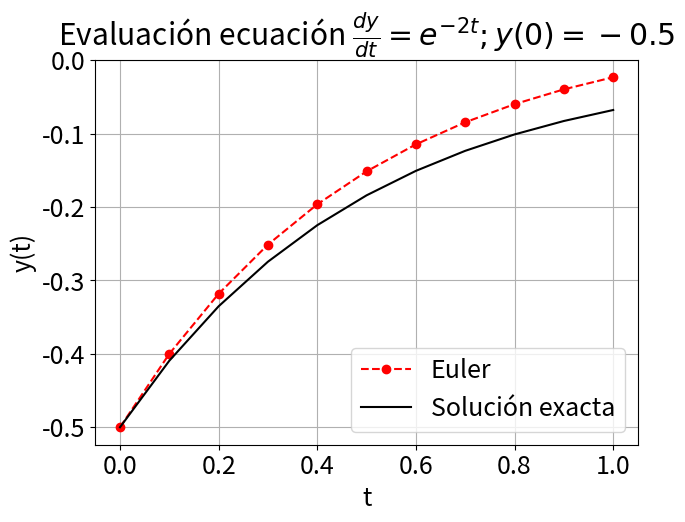
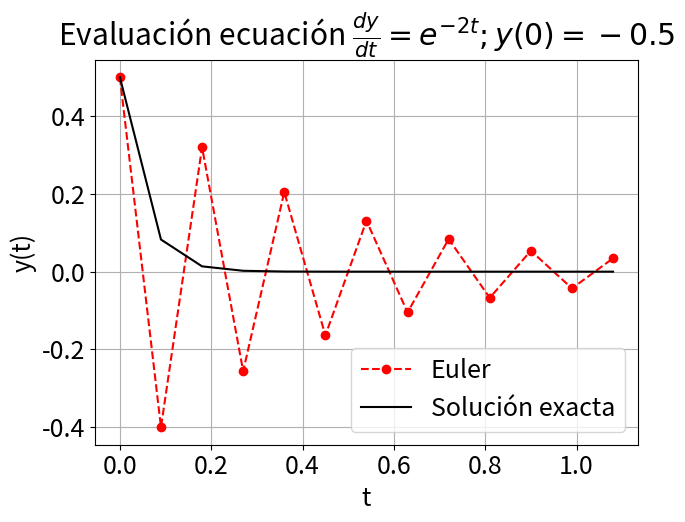
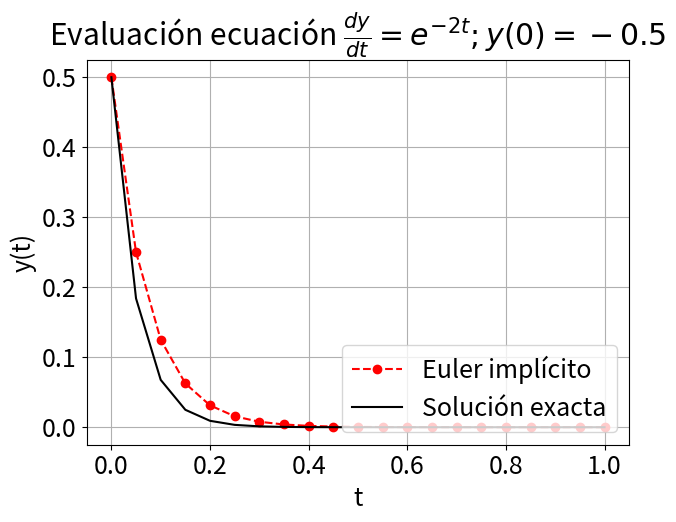

Write the Python code that produced these figures, in order. (Note: this script raises an exception after producing the figures.)
#!/usr/bin/env python
# coding: utf-8

# <font size="6">MEC301 - Métodos Numéricos</font>
# # Ecuaciones Diferenciales Ordinarias con valor inicial
# <br><br><br><br>
# [redacted]
# Fecha: 24 de Octubre 2022

# ## Introducción
# 
# Las ecuaciones diferenciales son utilizadas para modelar sistemas en todos los campos de ciencia e ingeniería.

# Como definición general, un **sistema de ecuaciones diferenciales** define la relación entre variables dependiente, $f_1(x_1,x_2,x_3, \cdots), f_2(x_1,x_2,x_3, \cdots), \cdots$, las variables independientes $x_1,x_2,x_3, \cdots$, y sus derivadas. 

# ### Clasificación de ecuaciones diferenciales

# El sistema puede estar compuesto de una ecuacion diferencial.

# Por ejemplo, la ***ecuación del péndulo*** que define la variación temporal del ángulo $\Theta$ en función del tiempo $t$:
# 
# \begin{equation}
# ml\frac{d^2}{dt^2}\Theta(t) + \kappa\frac{d}{dt}\Theta(t) + mg \sin \Theta(t) = 0
# \end{equation}
# 
# donde $g$ es la gravedad, $m$ la masa del péndulo, $l$ es la distancia al centro de rotación y $\kappa$ es una constante a amortiguación asociado al arrastre por el viento

# <img src="./images/ecuacion_pendulo.png" width="300px" align= center>

# En este caso tenemos una variable dependiente ($\Theta$), y una variable dependiente ($t$).

# Este tipo de ecuaciones se conoce como **ecuación diferencial ordinaria (EDO)**, debido a que la varible dependiente está condicionada por una variable independiente. Adicionalmente, debido al término $\sin\Theta$, esta ecuación corresponde a una **EDO no-lineal**.

# Si el ángulo de oscilación, $\Theta$, es pequeño, podemos hacer la simplificación $\sin \Theta\approx \Theta$.

# En este caso la EDO se transforma a una ecuación del tipo lineal:
# 
# \begin{equation}
# ml\frac{d^2\Theta(t)}{dt^2} = -mg \Theta(t) -\kappa \dot{\Theta}(t) 
# \end{equation}

# En general, las EDO lineales tiene solución analítica.

# También podemos tener una ecuación diferencial definida para una variable dependiente y multiples variables independientes.

# Un buen ejemplo es la ***ecuación de difusión de calor***, que describe la distribución de temperatura en función del tiempo, $t$, y el espacio. En el caso 2D:
# 
# \begin{equation*}
# k\frac{\partial T}{\partial x^2}+
# k\frac{\partial T}{\partial y^2} = \rho c_p \frac{\partial T}{\partial t}
# \end{equation*}
# 
# donde $\rho$ es la densidad, $c_p$ es el calor específico, y $k$ es la conductividad térmica

# En el caso de más de una variable independiente, la llamamos **ecuación diferencial parcial (EDP)**

# En este caso, la **EDP es del tipo lineal**

# Por último, en el caso de más de una variable dependiente, podemos tener **sistemas de ecuaciones diferenciales del tipo EDO o EDP**.

# Tal es el caso de la ***ecuación de Navier-Stokes*** utilizada en mecánica de fluidos para modelar un problema en dos dimenciones:
# 
# \begin{align*}
# \frac{\partial u}{\partial t}+u\frac{\partial u}{\partial x}+v\frac{\partial u}{\partial y} &= -\frac{1}{\rho}\frac{\partial p}{\partial x}+\nu \left(\frac{\partial^2 u}{\partial x^2}+\frac{\partial^2 u}{\partial y^2} \right) \\
# \frac{\partial v}{\partial t}+u\frac{\partial v}{\partial x}+v\frac{\partial v}{\partial y} &= -\frac{1}{\rho}\frac{\partial p}{\partial y}+\nu\left(\frac{\partial^2 v}{\partial x^2}+\frac{\partial^2 v}{\partial y^2}\right) \\
# \frac{\partial^2 p}{\partial x^2}+\frac{\partial^2 p}{\partial y^2} &= -\rho\left(\frac{\partial u}{\partial x}\frac{\partial u}{\partial x}+2\frac{\partial u}{\partial y}\frac{\partial v}{\partial x}+\frac{\partial v}{\partial y}\frac{\partial v}{\partial y} \right)
# \end{align*}

# En este caso tenemos un sistema de **3 EDPs no-lineales** definido para tres funciones $u$, $v$ y $p$ en función del tiempo $t$ y el espacio $x$ e $y$. Donde $u(t,x,y)$ y $v(t,x,y)$ son, respectivamente, el campo de velocidad en dirección $\hat{x}$ y $\hat{y}$; y $p(t,x,y)$ es el campo de presiones. Nuevamente, $\rho$, es la densidad del fluido.

# También podemos clasificar una ecuación diferencial según el orden de sus derivadas.
# 

# Por ejemplo, la ecuación:
# \begin{equation}
# ml\frac{d^2}{dt^2}\Theta(t) + \kappa\frac{d}{dt}\Theta(t) + mg \sin \Theta(t) = 0
# \end{equation}
# 
# Es una **EDO de segundo orden,** debido a que $\Theta$ es derivada dos veces respecto a $t$.

# ### Condiciones de borde y condiciones iniciales
# 
# Las ecuaciones diferenciales presentadas anteriormente representa una formulación general asociada a un fenómeno físco (movimiento de un péndulo, distribución de temperaturas o movimiento de un fluido). Sin embargo, estas ecuaciones no están condicionadas a un problema en específico y, por lo tanto, su solución es definida en base a constantes de valor arbitrario. 

# Por ejemplo, la versión lineal de la EDO del péndulo tiene como solución general:
# 
# \begin{equation*}
# \Theta(t) = Ae^{-\lambda t} + Be^{+\lambda t}
# \end{equation*}

# Para asociar una ecuacion diferencial a un problema específico necesitamos **condiciones de borde** o **condiciones iniciales**

# Usamos ***condiciones iniciales si la variable dependiente evoluciona respecto a la variable independiente.***

# Por ejemplo, en el caso del péndulo, $\Theta$ evoluciona respecto al tiempo, $t$, y por lo tanto necesitamos de condiciones inciales.

# Como condición inicial, por ejemplo, asumamos que el péndulo está en reposo con un ángulo $\Theta_0$:

# **Ecuación gobernante**
# 
# \begin{equation*}
# ml\frac{d^2}{dt^2}\Theta(t) + \kappa\frac{d}{dt}\Theta(t) + mg \sin \Theta(t) = 0
# \end{equation*}
# 
# **Condiciones iniciales**
# \begin{align*}
# \dot{\Theta}(t = 0) &= 0 \\
# \Theta(t = 0) &= \Theta_0
# \end{align*}

# ***El número de condiciones iniciales debe ser igual al número de derivadas de la variable independiente.***

# Comúnmente, las condiciones iniciales están asociadas a la variable tiempo. Sin embargo, una condición inicial puede también estar asociada a una variable espacial (por ejemplo, una vibración propagandose en el espacio).

# **Usamos condiciones de borde si la variable dependiente está condicionada por diversos puntos de una variable dependiente.**

# Por ejemplo, la distribución de temperaturas de una placa cuadrada de largo $L$, incialmente a temperatura $T_a$, con temperaturas en $T_h$ y $T_c$ en los bordes izquierdo y derecho, y tempertura $T_0$ en la parte superior e inferior, está descrita por la ecuación:

# **Ecuación gobernante**
# 
# \begin{equation*}
# k\frac{\partial T}{\partial x^2}+
# k\frac{\partial T}{\partial y^2} = \rho c_p \frac{\partial T}{\partial t}
# \end{equation*}
# 
# **Condiciones de borde**
# 
# \begin{align*}
# T(t,0,y) = T_h,\quad\quad T(t,L,y) = T_c \\
# T(t,x,0) = T_a, \quad\quad T(t,x,L) = T_a \\
# \end{align*}
# 
# **condición inicial**
# \begin{equation*}
# T(0,x,y) = T_a
# \end{equation*}

# ***El número de condiciones de borde debe ser igual al número de derivadas respecto a la variable independiente***

# Las condiciones de borde están, generalmente, asociadas a variables en el espacio

# ## Aspectos generales de los métodos numéricos para solución de ODEs

# ### Ecuación diferencial ordinaria (EDO) con valor inicial

# En forma general, podemos representar una EDO con valor inicial de la forma:
# 
# \begin{equation}
# \frac{d^{n}f(t)}{dt^{n}} = F\left(t, f(t), \frac{df(t)}{dt}, \frac{d^2f(t)}{dt^2}, \frac{d^3f(t)}{dt^3}, \ldots, \frac{d^{n-1}f(t)}{dt^{n-1}}\right) ,
# \end{equation}
# 
# sujeta a las condiciones inciales:
# $t = 0, f(0), f^{(1)}(0), f^{(2)}(0),\ldots, f^{(n)}(0)$

# Por ejemplo, en el caso de la ecuación del péndulo:
# 
# \begin{equation*}
# \frac{d^2}{dt^2}\Theta(t) = F(t,\Theta, \dot{\Theta}) 
# \end{equation*}
# 
# donde $ F(t,\Theta, \dot{\Theta})  = - \frac{\kappa}{mg}\dot{\Theta} - \frac{g}{l}
# \sin \Theta$

# Convenientemente, podemos **reducir esta ecuación a un sistema EDO de primer orden**:
# 
# \begin{align*}
# \frac{d}{dt}\Theta(t) &=F_1(t,\Theta, \dot{\Theta})= \dot{\Theta} \\
# \frac{d}{dt}\dot{\Theta}(t) &= F_2(t,\Theta, \dot{\Theta})  - \frac{\kappa}{ml}\dot{\Theta}- \frac{g}{l}\sin \Theta
# \end{align*}

# En conclución, **siempre podemos reducir una EDO a un problema de la forma**:
# 
# \begin{equation}
# \frac{d}{dt}\vec{y} = \vec{F}(t,\vec{y})
# \end{equation}
# 
# con una condición inicial $\vec{y}(0)$.

# En el caso del péndulo, 
# \begin{align*}
# \vec{y} &= \{\Theta,\dot{\Theta}\}\\
# \vec{F}(t,\vec{y}) &= \{F_1(t,\Theta,\dot{\Theta}), F_2(t,\Theta,\dot{\Theta}) \} \\
# \vec{y}(0) &= \{\Theta_0,0\}
# \end{align*}

# ### Método de Euler
# 
# Dada la condición inicial $\vec{y}(t_0)$, supongamos que queremos determinar el valor de $\vec{y}$ en un tiempo $t_0 +\Delta t$.

# La forma más sencilla es mediante una expansión de Taylor centrada en $t_0$:
# 
# \begin{equation*}
# \vec{y}(t_0 +\Delta t) = \vec{y}(t_0)+\frac{d}{dt}\vec{y}(t_0)\Delta t +\frac{d^2}{dt^2}\vec{y}(t_0)\Delta t^2 + \cdots
# \end{equation*}

# Truncando los términos de segundo y mayor orden tenemos:
# 
# \begin{equation*}
# \vec{y}(t_0 +\Delta t) = \vec{y}(t_0)+\vec{F}[t_0,\vec{y}(t_0)]\Delta t + O(\Delta t^2)
# \end{equation*}

# Podemos seguir repetiendo este procedimiento para encontrar la evolución $\vec{y}$ en el tiempo. 

# En su forma general, este método se conoce como el **método de Euler explícito**:
# 
# \begin{equation*}
# \vec{y}_{i+1} = \vec{y}_i+h\vec{F}[t_i,\vec{y}_i] + O(h^2)
# \end{equation*}
# 
# donde $\vec{y}_{i+1} = \vec{y}(t_i + \Delta t)$, y $h = \Delta t$

# Gráficamente, el método consiste en aproximar el valor de $\vec{y}_{i+1}$ mediante una recta generada a partir de la derivada de $\vec{y}$ en el punto $t_i, \vec{y}_i$. 
# 
# La pendiente de la recta está definida por $\vec{F}[t_i,\vec{y}_i]$

# <img src="./images/Euler_schematic.png" width="350px" align= center>

# Por ejemplo, consideremos la ecuación diferencial:
# 
# \begin{equation*}
# \frac{dy}{dt} = e^{-2t}
# \end{equation*}
# 
# con condición inicial $y(0) = -0.5$

# Utilicemos el método de Euler para resolver este problema en el intervalo $t\in[0,1]$ con $h = 0.1$ y $h = 0.01$. Compararemos nuestra solución con la solución exacta $y(t) = -\frac{1}{2}e^{-2t}$.

# In[1]:


import numpy as np

# Define parameters
h = 0.1                       # paso de tiempo
t = np.arange(0, 1+h, h)      # lista de tiempos 

# Ecuación diferencial 
F = lambda t, y: np.exp(-2*t) # Ecuación gobernante dy = F(t,y)
y0 = -0.5                     # Condición inicial

# solución exacta
y_exact = lambda t: -0.5*np.exp(-2*t)

# Método de Euler
y = np.zeros(len(t))
y[0] = y0

for i in range(len(t)-1):
    y[i+1] = y[i] + h*F(t[i], y[i])
    


# In[2]:


import matplotlib.pyplot as plt

plt.figure(figsize = (7, 5))
plt.rcParams.update({'font.size': 18}) # Tamaño de fuente

plt.plot(t, y, 'ro--', label='Euler')
plt.plot(t, y_exact(t), 'k', label='Solución exacta')
plt.title(r'Evaluación ecuación $\frac{dy}{dt} = e^{-2t}; y(0) = -0.5$')
plt.xlabel('t')
plt.ylabel('y(t)')
plt.grid()
plt.legend(loc='lower right')
plt.show()


# En el ejemplo notamos que la aproximación mejora considerablemente si el valor de $h$ disminuye. Esto es una consecuencia directa del error de truncamiento $O(h^2)$

# Sin embargo, notamos que el error aumenta a medida que nos alejamos del valor inicial. Esta propagación del error ocurre porque el error de truncamiento nos entrega una estimación del error local, es decir, durante un solo paso del método.

# Así, definimos:
# - **Error de truncamiento local:** Error del método para predecir la siguiente iteración (es decir, $i\rightarrow i+1$). Este error está asociado al truncamiento de la serie de Taylor.
# 
# - **Error de truncamiento global:** Error por acumulación de errores de truncamiento local a lo largo de toda la iteración.

# ### Estabilidad y precisión

# Asociamos el término **precisión** con el error de truncamiento del método. 

# Otro término relevante en los métodos de solución de EDOs es la **estabilidad.** Esta característica dice relación con el tipo de EDO y método utilizado para resolverla.

# Analicemos el problema de estabilidad con la siguiente EDO:
# 
# \begin{equation*}
# \frac{dy}{dt} = -20y
# \end{equation*}
# 
# con condición inicial $y(0) = 0.5$

# Utilicemos el método de Euler para encontrar la solución en el intervalo $t\in[0,1]$ con $h = 0.1$ y $h = 0.01$. Compararemos nuestra solución con la solución exacta $y(t) = 0.5e^{-20t}$.

# In[3]:


import numpy as np

# Define parameters
h = 0.09                       # paso de tiempo
t = np.arange(0, 1+h, h)      # lista de tiempos 
 
# Ecuación diferencial 
F = lambda t, y: -20*y        # Ecuación gobernante dy = F(t,y)
y0 = 0.5                      # Condición inicial

# solución exacta
y_exact = lambda t: 0.5*np.exp(-20*t)

# Método de Euler
y = np.zeros(len(t))
y[0] = y0

for i in range(len(t)-1):
    y[i+1] = y[i] + h*F(t[i], y[i]) 


# In[4]:


import matplotlib.pyplot as plt

plt.figure(figsize = (7, 5))
plt.rcParams.update({'font.size': 18}) # Tamaño de fuente

plt.plot(t, y, 'ro--', label='Euler')
plt.plot(t, y_exact(t), 'k', label='Solución exacta')
plt.title(r'Evaluación ecuación $\frac{dy}{dt} = e^{-2t}; y(0) = -0.5$')
plt.xlabel('t')
plt.ylabel('y(t)')
plt.grid()
plt.legend(loc='lower right')
plt.show()


# Observamos que el método de Euler converge cuando $h = 0.01$, pero oscila constantemente para $h > 0.1$. En otras palabras, *el método de Euler explícito presenta problemas de estabilidad*.

# Es posible demostrar que para ecuaciones del tipo $\frac{dy}{dt} = -ay$, la condición de estabilidad del método de Euler explícito está dada por $h > 2/a$. 

# En otras palabras, el método de Euler explícito es ***condicionalmente estable***

# Alternativamente, podemos definir el **método de Euler implícito**:
# 
# \begin{equation}
# \vec{y}_{i+1} = \vec{y}_i+h\vec{F}[t_{i+1},\vec{y}_{i+1}] + O(h^2)
# \end{equation}

# Esta formulación se define como implícita debido a que el valor futuro, $\vec{y}_{i+1}$ se encuentra a ambos lados de la ecuación.

# Para cada valor de $\vec{y}_{i+1}$, debemos utilizar un método de solución de raices (por ejemplo, Newton-Raphson)

# Revisemos el método de Euler implícito con el ejemplo anterior

# In[5]:


import numpy as np
from scipy.optimize import fsolve

# Define parameters
h = 0.05                       # paso de tiempo
t = np.arange(0, 1+h, h)      # lista de tiempos 

# Ecuación diferencial 
F = lambda t, y: -20*y        # Ecuación gobernante dy = F(t,y)
y0 = 0.5                      # Condición inicial

# solución exacta
y_exact = lambda t: 0.5*np.exp(-20*t)

# Método de Euler
y = np.zeros(len(t))
y[0] = y0

for i in range(len(t)-1):
    E_implicit = lambda yip1: yip1 - (y[i] + h*F(t[i+1], yip1))
    y[i+1] = fsolve(E_implicit,x0 = y[i])


# In[6]:


import matplotlib.pyplot as plt

plt.figure(figsize = (7, 5))
plt.rcParams.update({'font.size': 18}) # Tamaño de fuente

plt.plot(t, y, 'ro--', label='Euler implícito')
plt.plot(t, y_exact(t), 'k', label='Solución exacta')
plt.title(r'Evaluación ecuación $\frac{dy}{dt} = e^{-2t}; y(0) = -0.5$')
plt.xlabel('t')
plt.ylabel('y(t)')
plt.grid()
plt.legend(loc='lower right')
plt.show()


# En el ejemplo, si bien la precisión sigue condicionada al error de truncamiento $O(h^2)$, el método no presenta problemas de inestabilidad

# En efecto, para ODEs de la forma $\frac{dy}{dt} = -ay$, el métodod de Euler implícito es ***incondicionalmente estable***.

# En resumen, en la solución de una ODE debemos considerar la precisión y la estabilidad del problema. Si bien, **la precisión está exclusivamente asociada al método, la estabilidad depende del método y la EDO a resolver.**

# En el ejemplo anterior fue posible cuantificar las condiciones de estabilidad debido a que la EDO era del tipo lineal. **En general, no siempre es posible acotar la inestabilidad de forma analítica, especialmente para EDOs no lineales.**

# En la práctica, los términos precisión y estabilidad se confunden debido a que comúnmente ambos están asociados por $h$. Sin embargo, cada uno es un aspecto independiente. Así, **un método con poca precisión puede ser muy estable, y viceversa.**

# ## Métodos de paso simple (Runge-Kutta)
# 
# Los métodos de Runge-Kutta (RK) permiten aumentar el número de términos de una serie de Taylor, sin la necesidad de calcular derivadas de mayor orden

# Esto permite una mejor presición, ya que el error de truncamiento local se reduce.

# Existen muchas variaciones, todas asociadas a una aproximación de la forma:
# 
# \begin{equation}
# y_{i+1} = y_i + \phi h
# \end{equation}
# 
# donde $\phi$ se conoce como *función incremento*, que **representa una pendiente representativa del intervalo**

# En su forma general, la función incremento está dada por:
# \begin{equation}
# \phi = a_1k_1+a_2k_2+\cdots+a_nk_n
# \end{equation}

# donde $a_j$ son constantes, y los valores $k_j$ son:
# 
# \begin{align*}
# k_1 &= F(x_i,y_i) \\
# k_2 &= F(x_i+p_1h,y_i+q_{11}k_1h) \\
# k_3 &= F(x_i+p_2h,y_i+q_{21}k_1h+q_{22}k_2h) \\
# \vdots \\
# k_n &= F(x_i+p_{n-1}h,y_i+q_{n-1,1}k_1h++q_{n-1,2}k_2h+\cdots q_{n-1,n-1}k_{n-1}h) \\
# \end{align*}
# 
# donde $p_m$ y $q_{m,n}$ son constantes.

# Notar que los valores de $k_j$ están definidos por recurrencia, es decir $k_j$ depende de $k_{j-1}, k_{j-2}, \cdots, k_{1}$

# Para obtener una formulación específica debemos especificar $n$.

# Una vez definido, los valores de $a_j$, $p_m$ y $q_{m,n}$ se determinan igualando la expresión $y_{i+1} = y_i + \phi h$ con los términos de la expansión de Taylor ([más info acá](https://pythonnumericalmethods.berkeley.edu/notebooks/chapter22.05-Predictor-Corrector-Methods.html#second-order-runge-kutta-method)):
# 
# \begin{align*}
# y(t_{i+1}) &= y(t_i) + y'(t_i)h + \frac{1}{2!}y''(t_i)h^2 + \cdots + \frac{1}{n!}y^{(n)}(t_i)h^n \\
#  &= y(t_i) + F(t_i,y_i)h + \frac{1}{2!}F'(t_i,y_i)h^2 + \cdots + \frac{1}{n!}F^{(n-1)}(t_i,y_i)h^n 
# \end{align*}

# Así, por ejemplo, la formulación para $n = 1$ permite aproximar hasta la primera derivada de la serie de Taylor y, por lo tanto, tiene un error de truncamiento local $O(h^2)$.

# **La formula RK1 corresponde al método de Euler explícito.**

# ### Runge-Kutta de segundo orden (RK2)

# La versión de segundo orden de RK es:
# 
# \begin{equation}
# y_{i+1} = y_i + (a_1k_1+a_2k_2)h + O(h^3)
# \end{equation}

# donde:
# \begin{align*}
# k_1 &= F(t_i,y_i) \\
# k_2 &= F(t_i+p_1h,y_i+q_{11}k_1h)
# \end{align*}

# y las constantes $a_1$, $a_2$, $p_1$ y $q_{11}$, están dadas por:
# 
# \begin{align*}
# a_1+a_2 = 1 \\
# a_2p_1 = 1/2 \\
# a_2q_{11} = 1/2
# \end{align*}

# Debido a que tenemos 3 ecuaciones y 4 incognitas, se debe acotar una de las variables para resolver el sistema

# Así distinguimos:

# **Método de Heun ($a_2 = 1/2$)**

# \begin{equation*}
# y_{i+1} = y_i + \left(\frac{1}{2}k_1+\frac{1}{2}k_2\right)h
# \end{equation*}

# \begin{align*}
# k_1 &= F(t_i,y_i) \\
# k_2 &= F(t_i+h,y_i+k_1h)
# \end{align*}

# <img src="./images/Heun_method.png" width="700px" align= center>

# **Método del punto medio ($a_2 = 1$)**

# \begin{equation*}
# y_{i+1} = y_i + k_2h
# \end{equation*}

# \begin{align*}
# k_1 &= F(t_i,y_i) \\
# k_2 &= F(t_i+h/2,y_i+k_1h/2)
# \end{align*}

# <img src="./images/Midpoint_method.png" width="700px" align= center>

# Ambos métodos corresponden a una mejora del método de Euler del tipo predictor-corrector

# ### Runge-Kutta de cuarto orden (RK4)

# Los métodos RK de cuarto orden son los más populares. Al igual que con RK2, existen infinitas versiones. La más popular es:
# 

# \begin{equation*}
# y_{i+1} = y_i + \frac{1}{6}\left(k_1+2k_2+2k_3+k_4\right)h  + O(h^5)
# \end{equation*}
# 
# donde:
# \begin{align*}
# k_1 &= F(t_i,y_i) \\
# k_2 &= F\left(t_i+\frac{1}{2}h,y_i+\frac{1}{2}k_1h\right) \\
# k_3 &= F\left(t_i+\frac{1}{2}h,y_i+\frac{1}{2}k_2h\right) \\
# k_4 &= F\left(t_i+h,y_i+k_3h\right)
# \end{align*}

# ## Métodos rígidos y de paso múltiple

# ### Métodos de pasos múltiples
# 
# Los métodos discutidos hasta ahora se clasifican como **métodos de paso simple** debido a que el valor futuro $y_{i+1}$ es determinado exclusivamente por la predicción anterior en el tiempo $t_i$.
# 
# Los **métodos multipasos, o de paso múltiple** aprovechan información de las predicciones anteriores para mejorar la estimación de la trayectoria de la solución.

# Para esto, estos métidos utilizan polinomios de interpolación construidos a partir de una serie de estimaciones previas.

# Los métodos más utilizados son los métodos de Adams-Bashforth, Adamns-Moulton y las fórmulas de diferenciación hacia atrás.

# En este curso no daremos mayores detalles de estos métodos. Para mayor información, revisar las referencias al final de esta unidad.

# ### Rigidez
# 
# Una EDO se define como ***rígida*** si una de sus componentes cambia rápidamente respecto a otra. Esto provoca problemas de estabilidad en la solución.

# Consideremos por ejemplo la ecuación:
# 
# \begin{equation*}
# \frac{dy}{dt} = - 1000y +3000-2000e^{-t}
# \end{equation*}
# 
# con la condición inicial $y(0) = 0$

# La solución analítica a esta solución es:
# \begin{equation*}
# y = 3 - 0.998e^{-1000t} - 2.002e^{-t}
# \end{equation*}

# Al analizar la solución observamos que al comienzo, la respuesta está asociada al término exponencial, $e^{-1000t}$ (término transitorio). Después de un periodo corto ($t < 0.005$), la respuesta comienza a ser dominada por el término $e^{-t}$

# <img src="./images/stiffness.png" width="350px" align= center>

# Sin embargo, el método no conoce la solución analítica. El término transitorio, así, genera problemas de inestabiliadad si el valor de $h$ es muy grande; o de convergencia, si $h$ es muy pequeño.

# ## Solución de EDOs en python (``scipy.integrate.solve_ivp``)

# En python, la función `solve_ivp` de la librería `scipy.integrate` permite resolver sistemas de EDOs con valor inicial.

# Como argumentos mínimos de entrada, la función requiere:
# ```python
# from scipy.integrate import solve_ipv
# solve_ipv(fun,t_span, y0)
# ```

# donde:
# - `fun`: (*callable*) corresponde a la función $F(t,\vec{y})$
# - `t_span`: (*tupple*) corresponde un intervalo entre el valor inicial y final.
# - `y0`: (*ndarray*) condición inicial $\vec{y}(0)$

# La función posee 6 métodos disponibles, los cuales se pueden condicionar con un cuarto argumento `method`.

# Entre los métodos disponibles tenemos:
# - `method = 'RK45'`: [Runge-Kutta 4(5) explícito](https://en.wikipedia.org/wiki/Runge%E2%80%93Kutta%E2%80%93Fehlberg_method).
# - `method = 'RK23'`: [Runge-Kutta 2(3) explícito](https://en.wikipedia.org/wiki/Bogacki%E2%80%93Shampine_method).
# - `method = 'DOP853'`: [Runge-Kutta 8 explícito](http://www.unige.ch/~hairer/prog/nonstiff/dop853.f).
# - `method = 'Radau'`: [Runge-Kutta implícito de orden 5, conocido como Randau IIA](https://en.wikipedia.org/wiki/List_of_Runge%E2%80%93Kutta_methods#Radau_IIA_methods).
# - `method = 'BDF'`: [Método multipaso implícito basado en diferenciación hacia atrás](https://en.wikipedia.org/wiki/Backward_differentiation_formula).

# Por defecto `method=RK45`

# Los métodos `RK45`, `RK23` y `DOP853` **se recomiendan para EDOs no rígidas**. Para EDOs rígidas se recomienda los métodos `Radau` y `BDF`. 

# Como regla general, se recomienda intentar con un método explícito (como `RK45`). Si la solución diverge o tiene un comportamiento inusual, es probable la EDO sea rígida y, en ese caso, se debe utilizar un método implícito como `Radau` o `BDF`.

# También, al igual que con las librerías anteriores, podemos condicionar la tolerancia respecto al error relativo (`rtol`) y absoluto (`atol`).
# ```python
# from scipy.integrate import solve_ipv
# solve_ipv(fun,t_span, y0, rtol = 1E-8, atol = 1E-8)  # error absoluto y relativo menor a 1E-8
# ```

# Por defecto, `rtol = 1E-3` y `atol = 1E-6`.

# Para ver un ejemplo de como condicionar la tolerancia, revisar [acá](https://pythonnumericalmethods.berkeley.edu/notebooks/chapter22.06-Python-ODE-Solvers.html).

# Por ejemplo, consideremos la ecuación del péndulo:

# **Ecuación gobernante**
# 
# \begin{equation*}
# ml\frac{d^2}{dt^2}\Theta(t) + \kappa\frac{d}{dt}\Theta(t) + mg \sin \Theta(t) = 0
# \end{equation*}
# 
# **Condiciones iniciales**
# \begin{align*}
# \dot{\Theta}(t = 0) &= 0 \\
# \Theta(t = 0) &= \Theta_0
# \end{align*}
# 
# Para $m = 200$g, $l = 30$cm, $\kappa = 0.1$ kg/m$\cdot$s, $\Theta_0 = 30°$

# Primero debemos transformar la ecuación a la forma $\vec{y} = F(t,\vec{y})$:
# 
# \begin{align*}
# \frac{d}{dt}\Theta(t) &= \dot{\Theta} \\
# \frac{d}{dt}\dot{\Theta}(t) &=  - \frac{\kappa}{ml}\dot{\Theta}- \frac{g}{l}\sin \Theta
# \end{align*}
# 
# con $\vec{y}(0) = \{\Theta_0, 0\}$

# Utilizamos `solve_ivp` para resolver el sistema en el intervalo $t\in[0,5]$ s.

# In[7]:


from scipy.integrate import solve_ivp
import numpy as np

theta0 = np.radians(10) # condición inicial

# Definimos el funcional F
def F(t,y):
    m = 0.1 # masa péndulo (kg)
    l = 0.3 # largo del péndulo (m)
    K = 0.05 # constante de amortiguación (kg/m*s)
    g = 9.8 # gravedad (m/s2)a
    
    f = np.zeros(2)
    f[0] = y[1]
    f[1] = - K/(m*l)*y[1] - g/l*np.sin(y[0])
    return f

# Condicion inicial
y0 = np.array([theta0,0]) 


# In[8]:


t_interval = (0,5) # tiempo inicial y final
sol = solve_ivp(F,t_span = t_interval, y0 = y0)
print(sol)


# Graficamos la solución.

# In[9]:


get_ipython().run_cell_magic('capture', 'showplot', "import matplotlib.pyplot as plt\n\n# transformamos el ángulo a grados\ntheta     = np.degrees(sol.y[0,:])\ntheta_dot = np.degrees(sol.y[1,:])\n\nfig, ax = plt.subplots(2,1,figsize=(5,6))\nplt.rcParams.update({'font.size': 18}) # Tamaño de fuente\n\nax[0].plot(sol.t,theta,    label=r'$\\Theta(t)$')\nax[1].plot(sol.t,theta_dot,label=r'$\\dot{\\Theta}(t)$')\nax[0].set_xlabel('')\nax[0].set_ylabel('Ángulo (deg)')\nax[1].set_xlabel('Tiempo (seg)')\nax[1].set_ylabel('Vel. angular (deg/s)')\nplt.show()\n")


# In[10]:


showplot()


# Alternativamente, podemos definir los tiempos donde queremos conocer nuestra solución utilizando el argumento `t_eval`. Por ejemplo, consideremos $t\in[0,5]$ s con $\Delta t = 0.01$

# In[11]:


h = 0.01                      # paso de tiempo (s)
t_array = np.arange(0,5,h)   # arreglo de tiempos a evaluar
t_interval = (0,5)           # tiempo inicial y final
sol = solve_ivp(F,t_span = t_interval, t_eval = t_array, y0 = y0)


# In[12]:


get_ipython().run_cell_magic('capture', 'showplot', "import matplotlib.pyplot as plt\n\n# transformamos el ángulo a grados\ntheta     = np.degrees(sol.y[0,:])\ntheta_dot = np.degrees(sol.y[1,:])\n\nfig, ax = plt.subplots(2,1,figsize=(5,6))\nplt.rcParams.update({'font.size': 18}) # Tamaño de fuente\n\nax[0].plot(sol.t,theta,    label=r'$\\Theta(t)$')\nax[1].plot(sol.t,theta_dot,label=r'$\\dot{\\Theta}(t)$')\nax[0].set_xlabel('')\nax[0].set_ylabel('Ángulo (deg)')\nax[1].set_xlabel('Tiempo (seg)')\nax[1].set_ylabel('Vel. angular (deg/s)')\nplt.show()\n")


# In[13]:


showplot()


# ## Referencias
# - Kong Q., Siauw T., Bayen A. M. **Chapter 22: ODEs Initial-Value Problems** in *[Python Programming and Numerical Methods – A Guide for Engineers and Scientists](https://pythonnumericalmethods.berkeley.edu/notebooks/chapter22.00-ODE-Initial-Value-Problems.html)*, 1st Ed., Academic Press, 2021
# 
# - Chapra S., Canale R. **Capítulo 25: Métodos de Runge-Kutta** en *Métodos Numéricos para Ingenieros*, 6ta Ed., McGraw Hill, 2011
# 
# - Chapra S., Canale R. **Capítulo 26: Métodos rígidos y de paso múltiple** en *Métodos Numéricos para Ingenieros*, 6ta Ed., McGraw Hill, 2011
# 
# 
# - Chapra S., Canale R. **Capítulo 26: Métodos rígidos y de paso múltiple** en *Métodos Numéricos para Ingenieros*, 6ta Ed., McGraw Hill, 2011
# 
# 
# - Williams H. P. **Chapter 17: Integration of Ordinary Differential Equations** in "Numerical Recipes" 3rd Ed, Cambridge University Press, 2007
# 
